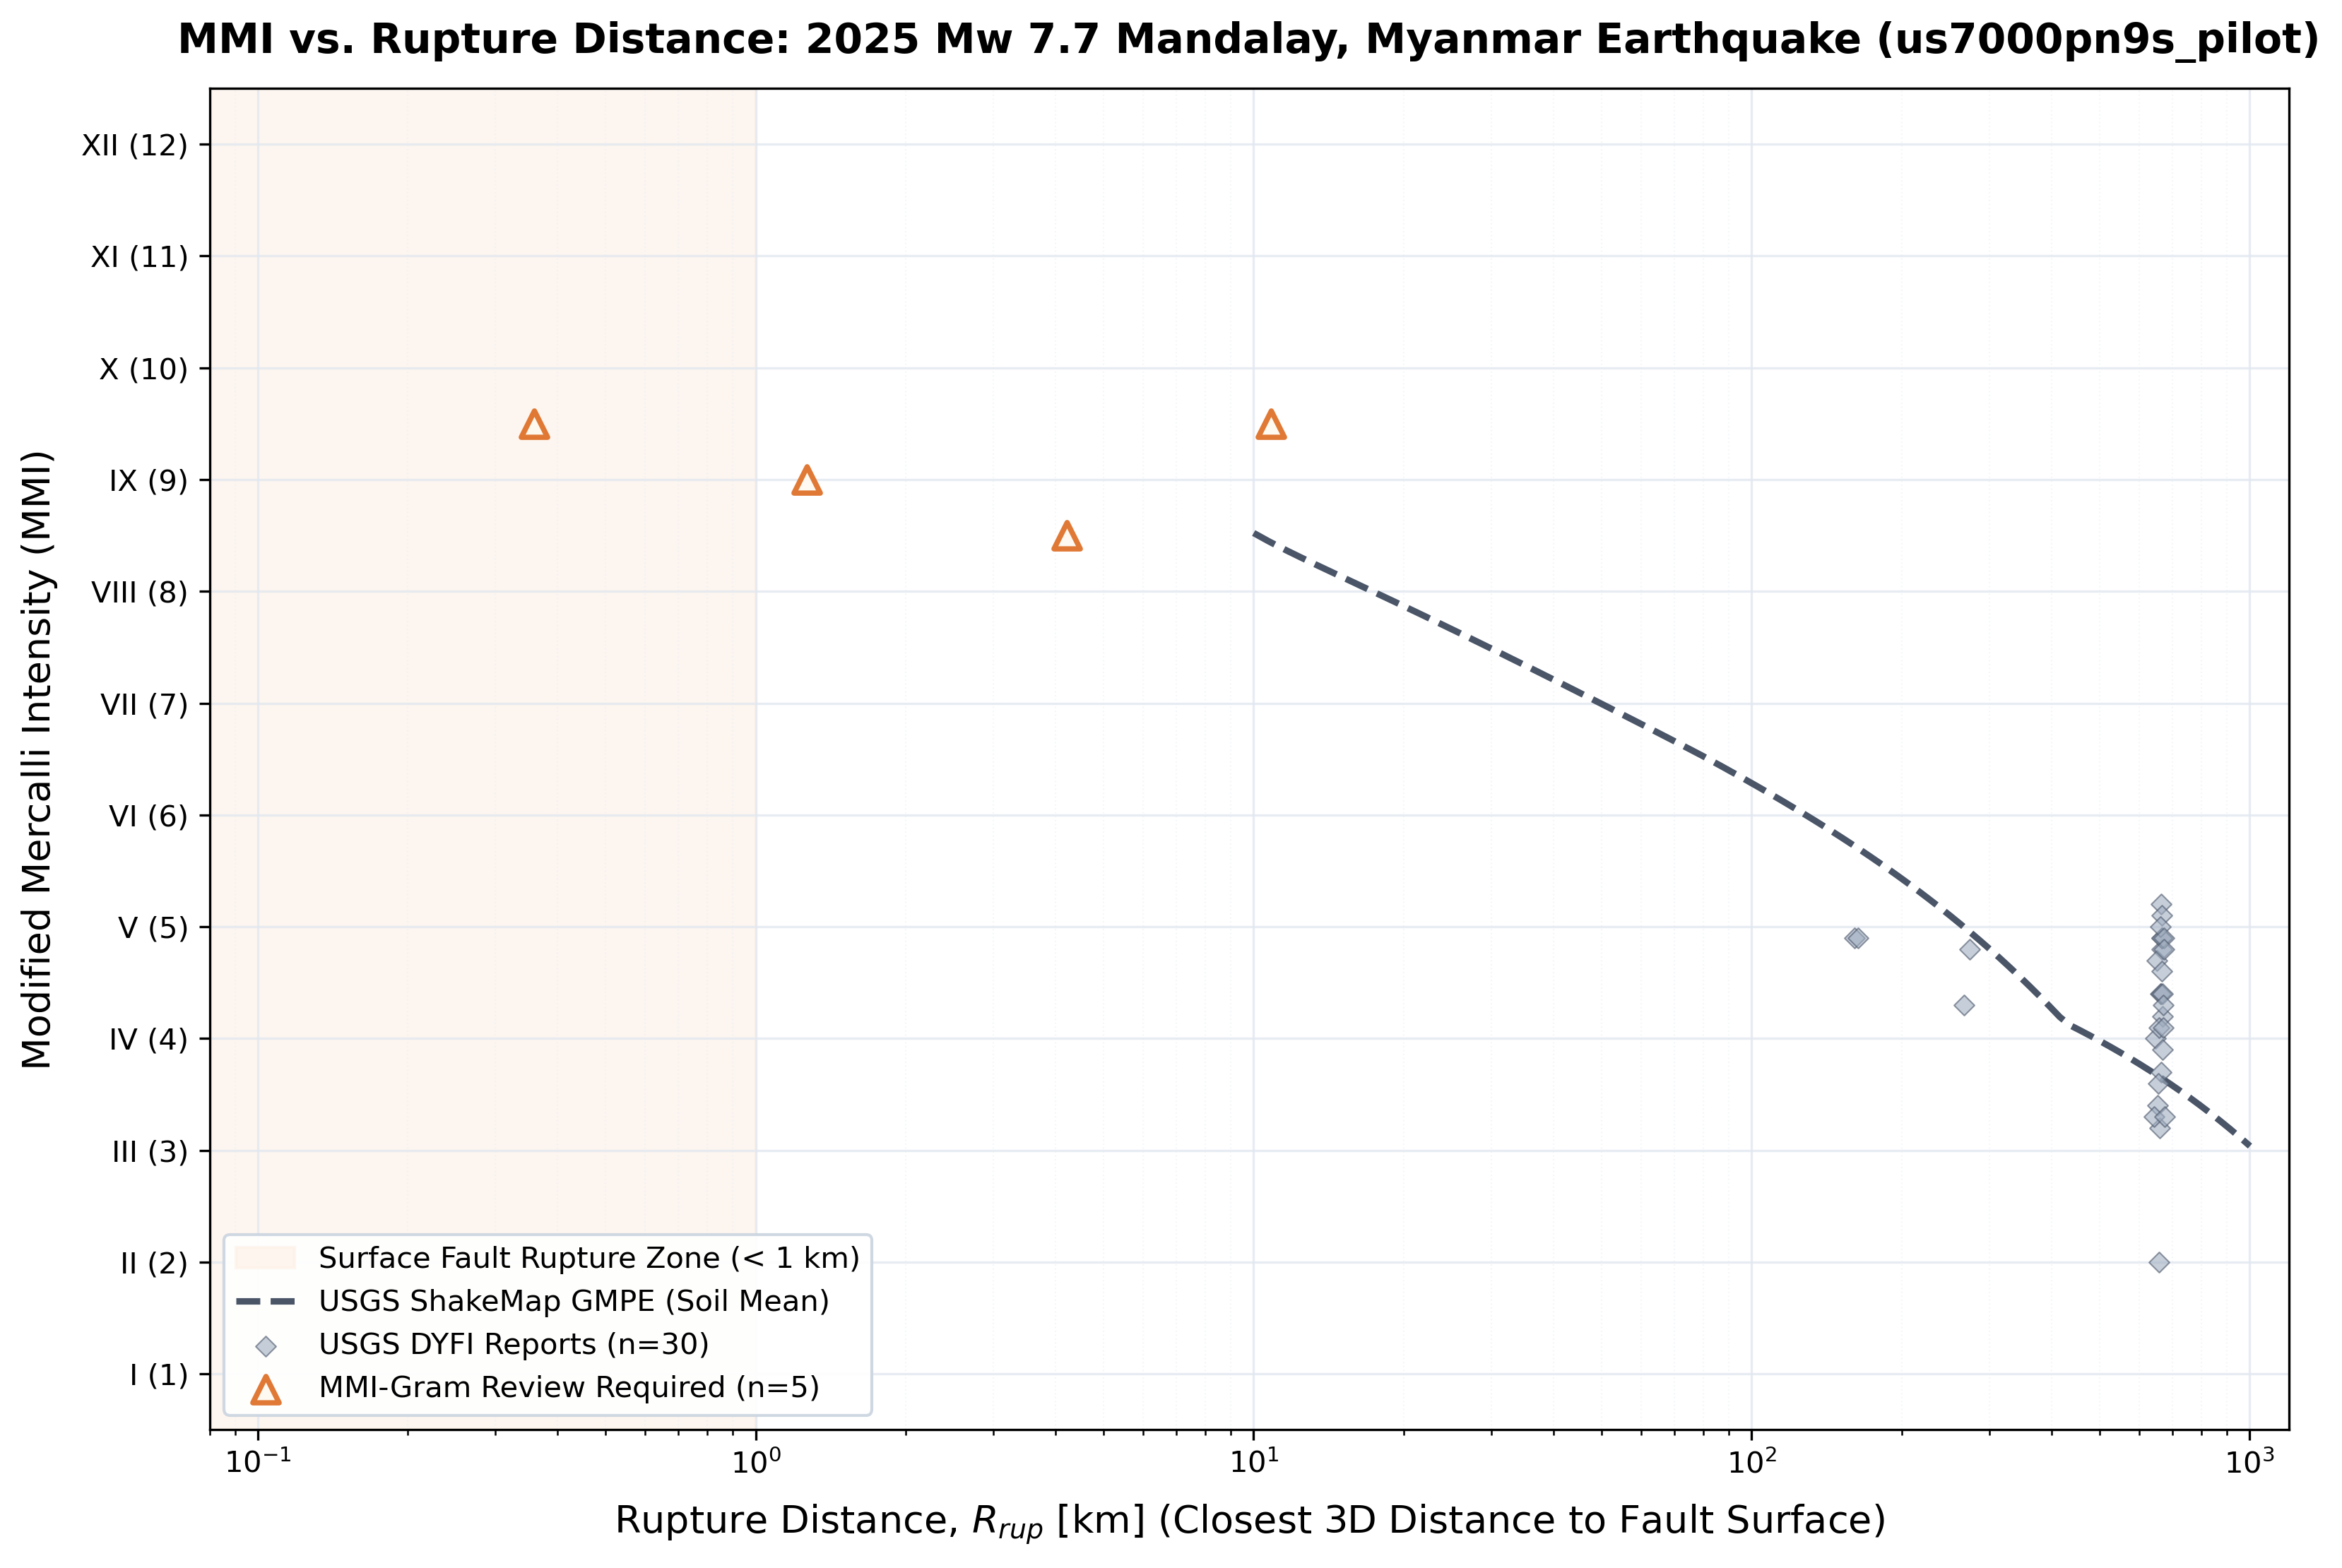

Values plotted in this chart, from the file beside it:
file_name, latitude, longitude, mmi_estimation, confidence, rrup_km, status, precision_level, relevance_decision
page-022.pdf, , , 9.5, , 0.359, REVIEW_REQUIRED, unknown, ESTIMABLE
page-026.pdf, , , 9.5, , 0.017, REVIEW_REQUIRED, unknown, ESTIMABLE
page-034.pdf, , , 9.5, , 10.84, REVIEW_REQUIRED, unknown, ESTIMABLE
page-047.pdf, , , 8.5, , 4.218, REVIEW_REQUIRED, unknown, ESTIMABLE
page-076.pdf, , , 9.0, , 1.268, REVIEW_REQUIRED, unknown, ESTIMABLE
